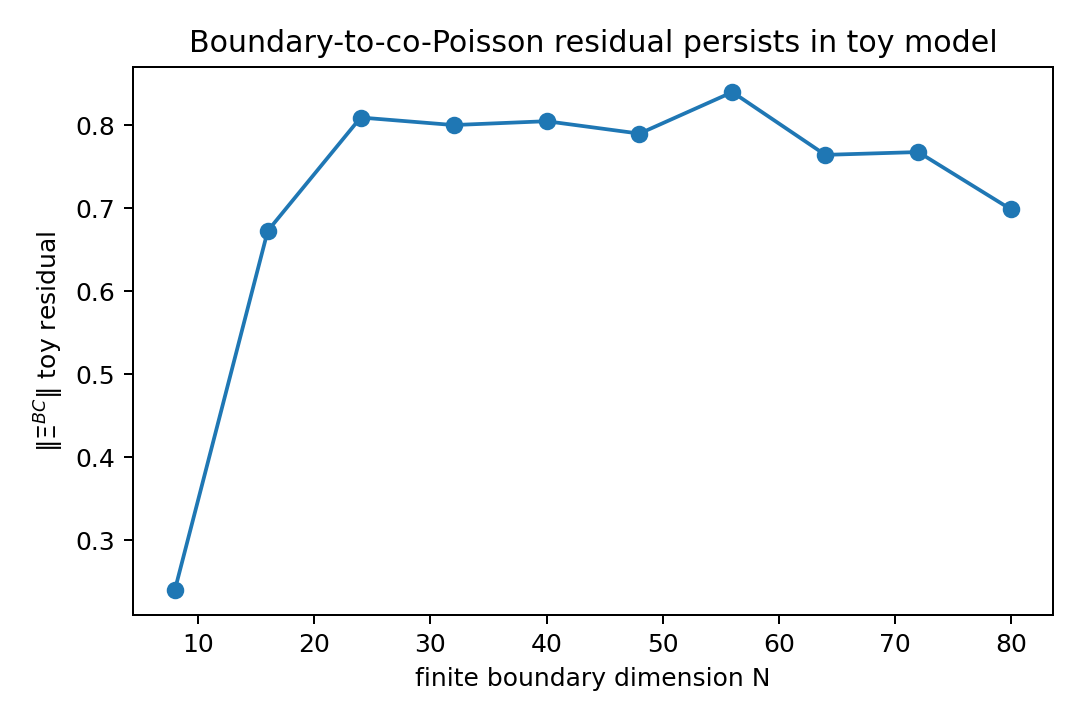

Values plotted in this chart, from the file beside it:
N, boundary_dim, zero_eval_rank, residual_trace, residual_op_norm, residual_min_pos_eig, rank_Xi_tol
8, 8, 1, 0.2398, 0.2398, 0.2398, 1
16, 16, 3, 1.225, 0.6725, 0.1496, 3
24, 24, 4, 2.292, 0.809, 0.3617, 4
32, 32, 6, 2.969, 0.7999, 0.2293, 6
40, 40, 8, 4.55, 0.8046, 0.2783, 8
48, 48, 9, 4.659, 0.7897, 0.3174, 9
56, 56, 11, 5.641, 0.8396, 0.2125, 11
64, 64, 12, 5.987, 0.764, 0.2178, 12
72, 72, 14, 6.1, 0.7674, 0.1737, 14
80, 80, 16, 7.02, 0.6983, 0.174, 16
